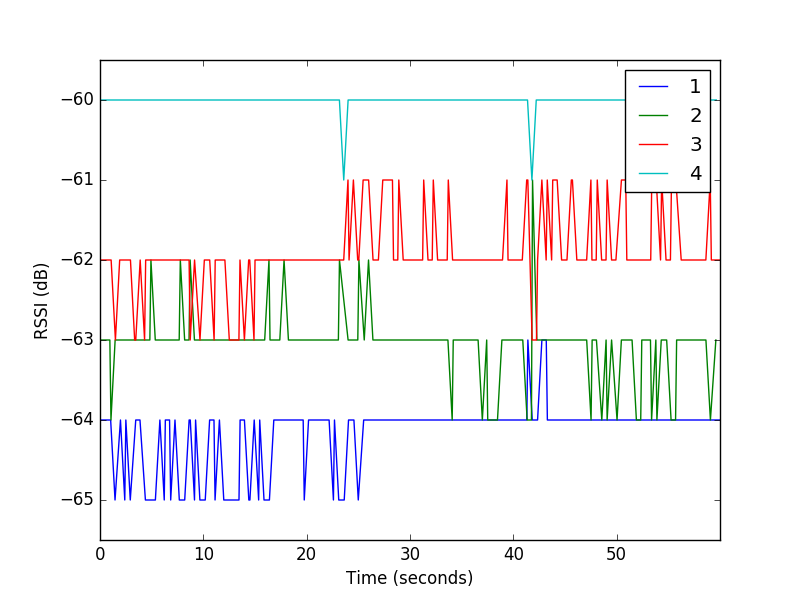

The data file committed next to this chart (first rows):
2, 98, 9955, -63
3, 98, 9979, -62
4, 99, 10030, -60
1, 99, 10049, -64
2, 99, 10063, -63
3, 99, 10084, -62
4, 103, 10444, -60
1, 103, 10463, -64
2, 103, 10482, -63
3, 104, 10507, -62
4, 104, 10546, -60
1, 104, 10566, -64
2, 108, 10909, -63
3, 108, 10931, -62
4, 108, 10972, -60
1, 108, 10986, -64
2, 109, 11015, -64
3, 109, 11032, -62
4, 112, 11392, -60
1, 113, 11409, -65
2, 113, 11420, -63
3, 113, 11447, -63
4, 113, 11496, -60
2, 114, 11525, -63
3, 117, 11859, -62
4, 118, 11927, -60
1, 118, 11935, -64
2, 118, 11946, -63
3, 118, 11964, -62
4, 122, 12335, -60
1, 122, 12353, -65
2, 122, 12369, -63
3, 122, 12387, -62
4, 123, 12439, -60
1, 123, 12456, -64
2, 123, 12469, -63
4, 127, 12861, -60
1, 127, 12884, -65
2, 127, 12892, -63
3, 128, 12902, -62
4, 128, 12965, -60
2, 132, 13306, -63
3, 132, 13309, -63
4, 132, 13392, -60
2, 133, 13409, -63
1, 133, 13413, -64
3, 133, 13415, -63
4, 137, 13819, -60
1, 137, 13824, -64
2, 137, 13832, -63
3, 137, 13843, -62
4, 138, 13926, -60
2, 141, 14252, -63
3, 141, 14270, -63
4, 142, 14343, -60
1, 142, 14349, -65
2, 142, 14359, -63
3, 142, 14374, -62
4, 146, 14760, -60
1, 146, 14778, -65
2, 146, 14780, -63
... 670 more rows
